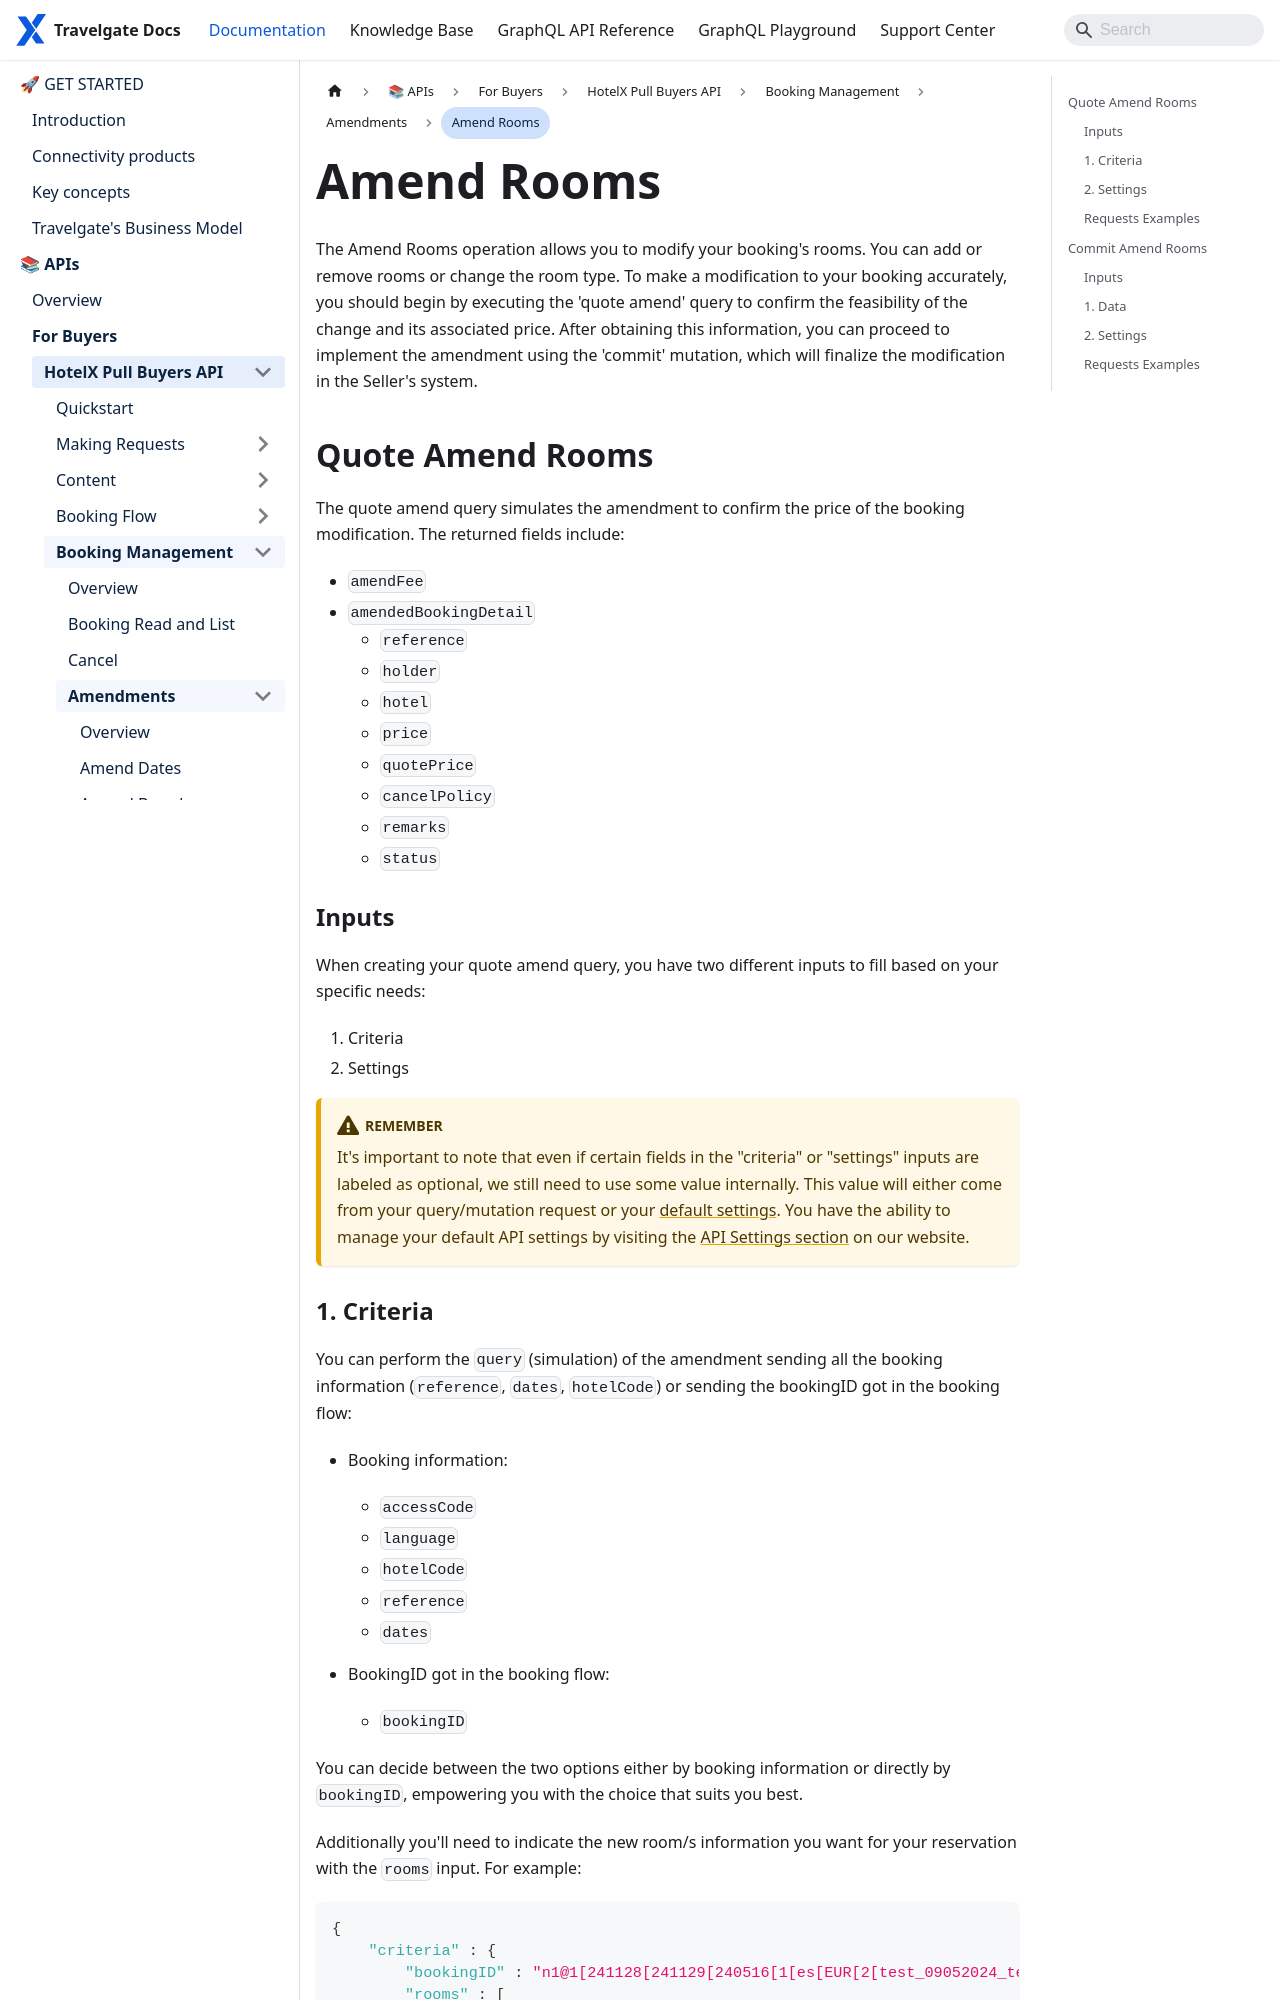

repository: Travelgate/documentation · page: docs/apis/for-buyers/hotel-x-pull-buyers-api/booking-management/amendments/amend-rooms/index.html · generator: docusaurus

---
sidebar_position: 4
---

# Amend Rooms

The Amend Rooms operation allows you to modify your booking's rooms. You can add or remove rooms or change the room type. To make a modification to your booking accurately, you should begin by executing the 'quote amend' query to confirm the feasibility of the change and its associated price. After obtaining this information, you can proceed to implement the amendment using the 'commit' mutation, which will finalize the modification in the Seller's system.

## Quote Amend Rooms

The quote amend query simulates the amendment to confirm the price of the booking modification. The returned fields include:

* `amendFee`
* `amendedBookingDetail`
   * `reference`
   * `holder`
   * `hotel`
   * `price`
   * `quotePrice`
   * `cancelPolicy`
   * `remarks`
   * `status`

### Inputs

When creating your quote amend query, you have two different inputs to fill based on your specific needs:

1. Criteria
2. Settings

<CautionSettingsHotelX />
